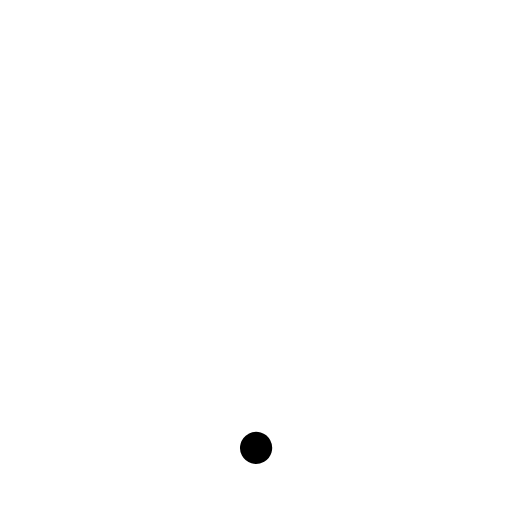
t = 0.00 s
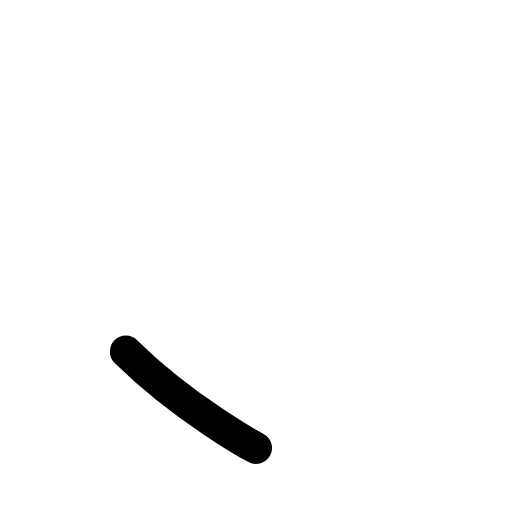
t = 0.38 s
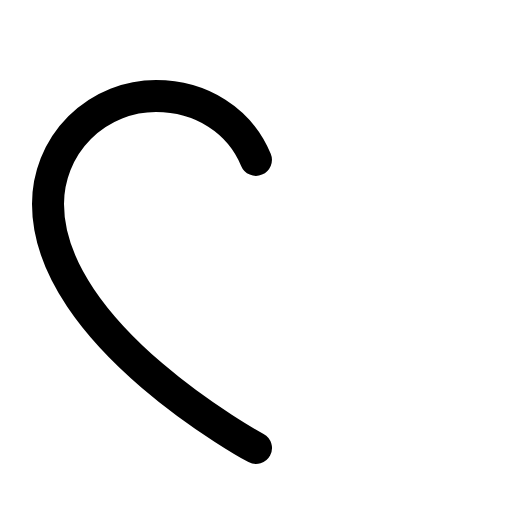
t = 0.75 s
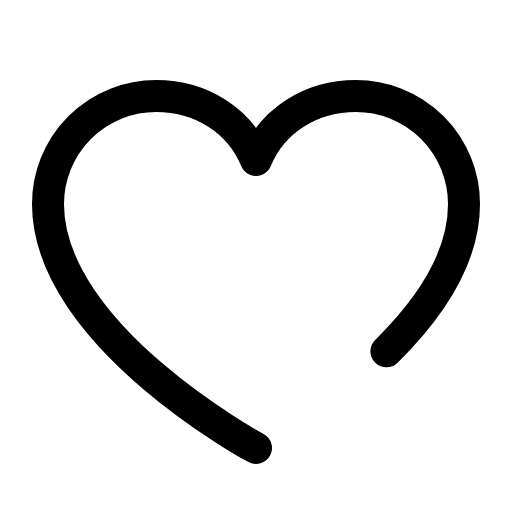
t = 1.13 s
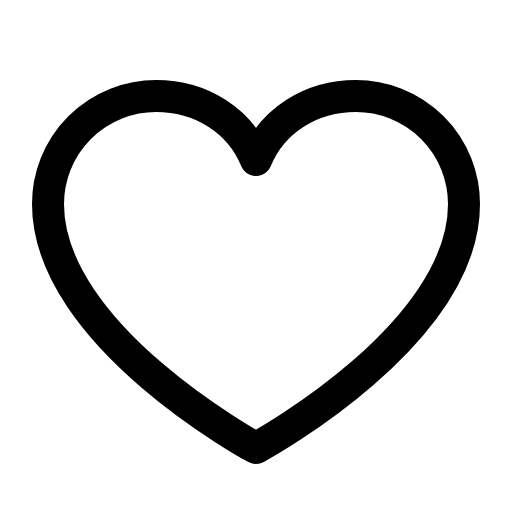
t = 1.50 s

The animated SVG that drew these frames (rendered in a browser with its animation timeline set to each time). Animation: 1 CSS @keyframes rule; one cycle of 1.50 s.

<svg xmlns="http://www.w3.org/2000/svg" viewBox="0 0 256 256">
  <style>
    .draw-line {
      stroke-dasharray: 1;
      stroke-dashoffset: 1;
      animation: phosphor-draw-in 1.5s ease-in-out forwards;
    }
    @keyframes phosphor-draw-in {
      to { stroke-dashoffset: 0; }
    }
  </style><rect width="256" height="256" fill="none"/><path d="M128,224S24,168,24,102A54,54,0,0,1,78,48c22.59,0,41.94,12.31,50,32,8.06-19.69,27.41-32,50-32a54,54,0,0,1,54,54C232,168,128,224,128,224Z" fill="none" stroke="currentColor" stroke-linecap="round" stroke-linejoin="round" stroke-width="16" class="draw-line" pathLength="1" style="animation-delay: 0s"/></svg>
